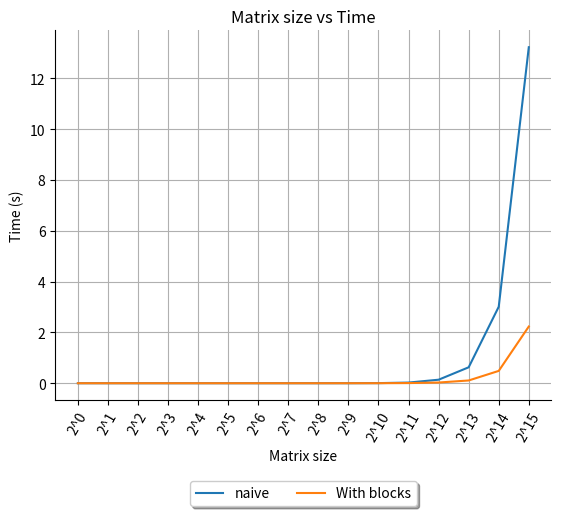

Write the Python code that produced this figure. (Note: this script raises an exception after producing the figure.)
import matplotlib.pyplot as plt
import numpy as np

MAX_SIZE = 16

# Time

times_for_naive = [
    1e-06,
    1e-06,
    1e-06,
    1e-06,
    1e-06,
    2e-06,
    4e-06,
    2.8e-05,
    0.000129,
    0.000579,
    0.004057,
    0.025616,
    0.138537,
    0.627349,
    3.010956,
    13.230228,
]
times_for_with_blocks = [
    1e-06,
    1e-06,
    1e-06,
    1e-06,
    2e-06,
    1e-06,
    5e-06,
    2.4e-05,
    9.9e-05,
    0.000514,
    0.001692,
    0.006582,
    0.027351,
    0.108269,
    0.485296,
    2.232263,
]

plt.xlabel("Matrix size")
plt.ylabel("Time (s)")

plt.title("Matrix size vs Time")

plt.xticks(np.arange(MAX_SIZE), [f"2^{i}" for i in range(MAX_SIZE)], rotation=60)

plt.grid(True)

plt.plot(range(len(times_for_naive)), times_for_naive, label="naive")
plt.plot(range(len(times_for_with_blocks)), times_for_with_blocks, label="With blocks")

plt.legend(loc="upper center", bbox_to_anchor=(0.5, -0.2), fancybox=True, shadow=True, ncol=2)

# Hide top and right spines
plt.gca().spines["top"].set_visible(False)
plt.gca().spines["right"].set_visible(False)

plt.savefig("images/time.png", dpi=300, bbox_inches="tight")
plt.clf()

# Bandwidth

bandwidth_for_naive = [
    0.004,
    0.016,
    0.064,
    0.256,
    1.024,
    2.048,
    1.6383999999999999,
    2.62144,
    2.2995087719298244,
    1.8657935943060497,
    1.044918784255107,
    0.6480942558040715,
    0.4891209667427098,
    0.4283275666740066,
    0.35731389220369264,
    0.32679900004070755,
]
bandwidth_for_with_blocks = [
    0.002,
    0.016,
    0.064,
    0.256,
    1.024,
    4.096,
    3.2767999999999997,
    2.978909090909091,
    2.759410526315789,
    2.072284584980237,
    2.2684175229853976,
    2.536621711521016,
    2.44735290470807,
    2.4777818843054544,
    2.1908582598280764,
    1.7915859873966493,
]

plt.xlabel("Matrix size")
plt.ylabel("Memory Bandwidth (GB/s)")

plt.title("Matrix size vs Memory Bandwidth")

plt.xticks(np.arange(MAX_SIZE), [f"2^{i}" for i in range(MAX_SIZE)], rotation=60)

plt.grid(True)

plt.plot(range(len(bandwidth_for_naive)), bandwidth_for_naive, label="naive")
plt.plot(range(len(bandwidth_for_with_blocks)), bandwidth_for_with_blocks, label="With blocks")

plt.legend(loc="upper center", bbox_to_anchor=(0.5, -0.2), fancybox=True, shadow=True, ncol=2)

# Hide top and right spines
plt.gca().spines["top"].set_visible(False)
plt.gca().spines["right"].set_visible(False)

plt.savefig("images/bandwidth.png", dpi=300, bbox_inches="tight")
plt.clf()

# Cache

D1_miss_rates_naive = [4.5, 4.5, 4.5, 4.4, 4.1, 3.3, 2.0, 3.7, 3.6, 3.5, 3.5, 3.5, 3.9, 3.9, 3.9, 3.9]
LLd_miss_rates_naive = [3.7, 3.7, 3.7, 3.6, 3.3, 2.7, 1.6, 0.8, 0.5, 0.4, 0.4, 0.4, 3.5, 3.5, 3.5, 3.5]
D1_miss_rates_with_blocks = [4.5, 4.5, 4.5, 4.4, 4.1, 3.3, 2.0, 1.1, 0.7, 0.8, 3.5, 3.5, 3.5, 3.5, 3.5, 3.5]
LLd_miss_rates_with_blocks = [3.7, 3.7, 3.7, 3.6, 3.3, 2.7, 1.6, 0.8, 0.5, 0.4, 0.4, 0.4, 0.6, 0.6, 0.6, 0.6]

plt.xlabel("Matrix size")
plt.ylabel("Cache miss rate (%)")

plt.title("Matrix size vs Cache Miss")

plt.xticks(np.arange(MAX_SIZE), [f"2^{i}" for i in range(MAX_SIZE)], rotation=60)

plt.grid(True)

plt.plot(D1_miss_rates_naive, label="naive (D1)")
plt.plot(D1_miss_rates_with_blocks, label="with blocks (D1)")

plt.plot(LLd_miss_rates_naive, label="naive (LLd)")
plt.plot(LLd_miss_rates_with_blocks, label="with blocks (LLd)")

plt.legend(loc="upper center", bbox_to_anchor=(0.5, -0.2), fancybox=True, shadow=True, ncol=4)

# Hide top and right spines
plt.gca().spines["top"].set_visible(False)
plt.gca().spines["right"].set_visible(False)

plt.savefig("images/cache.png", dpi=300, bbox_inches="tight")
